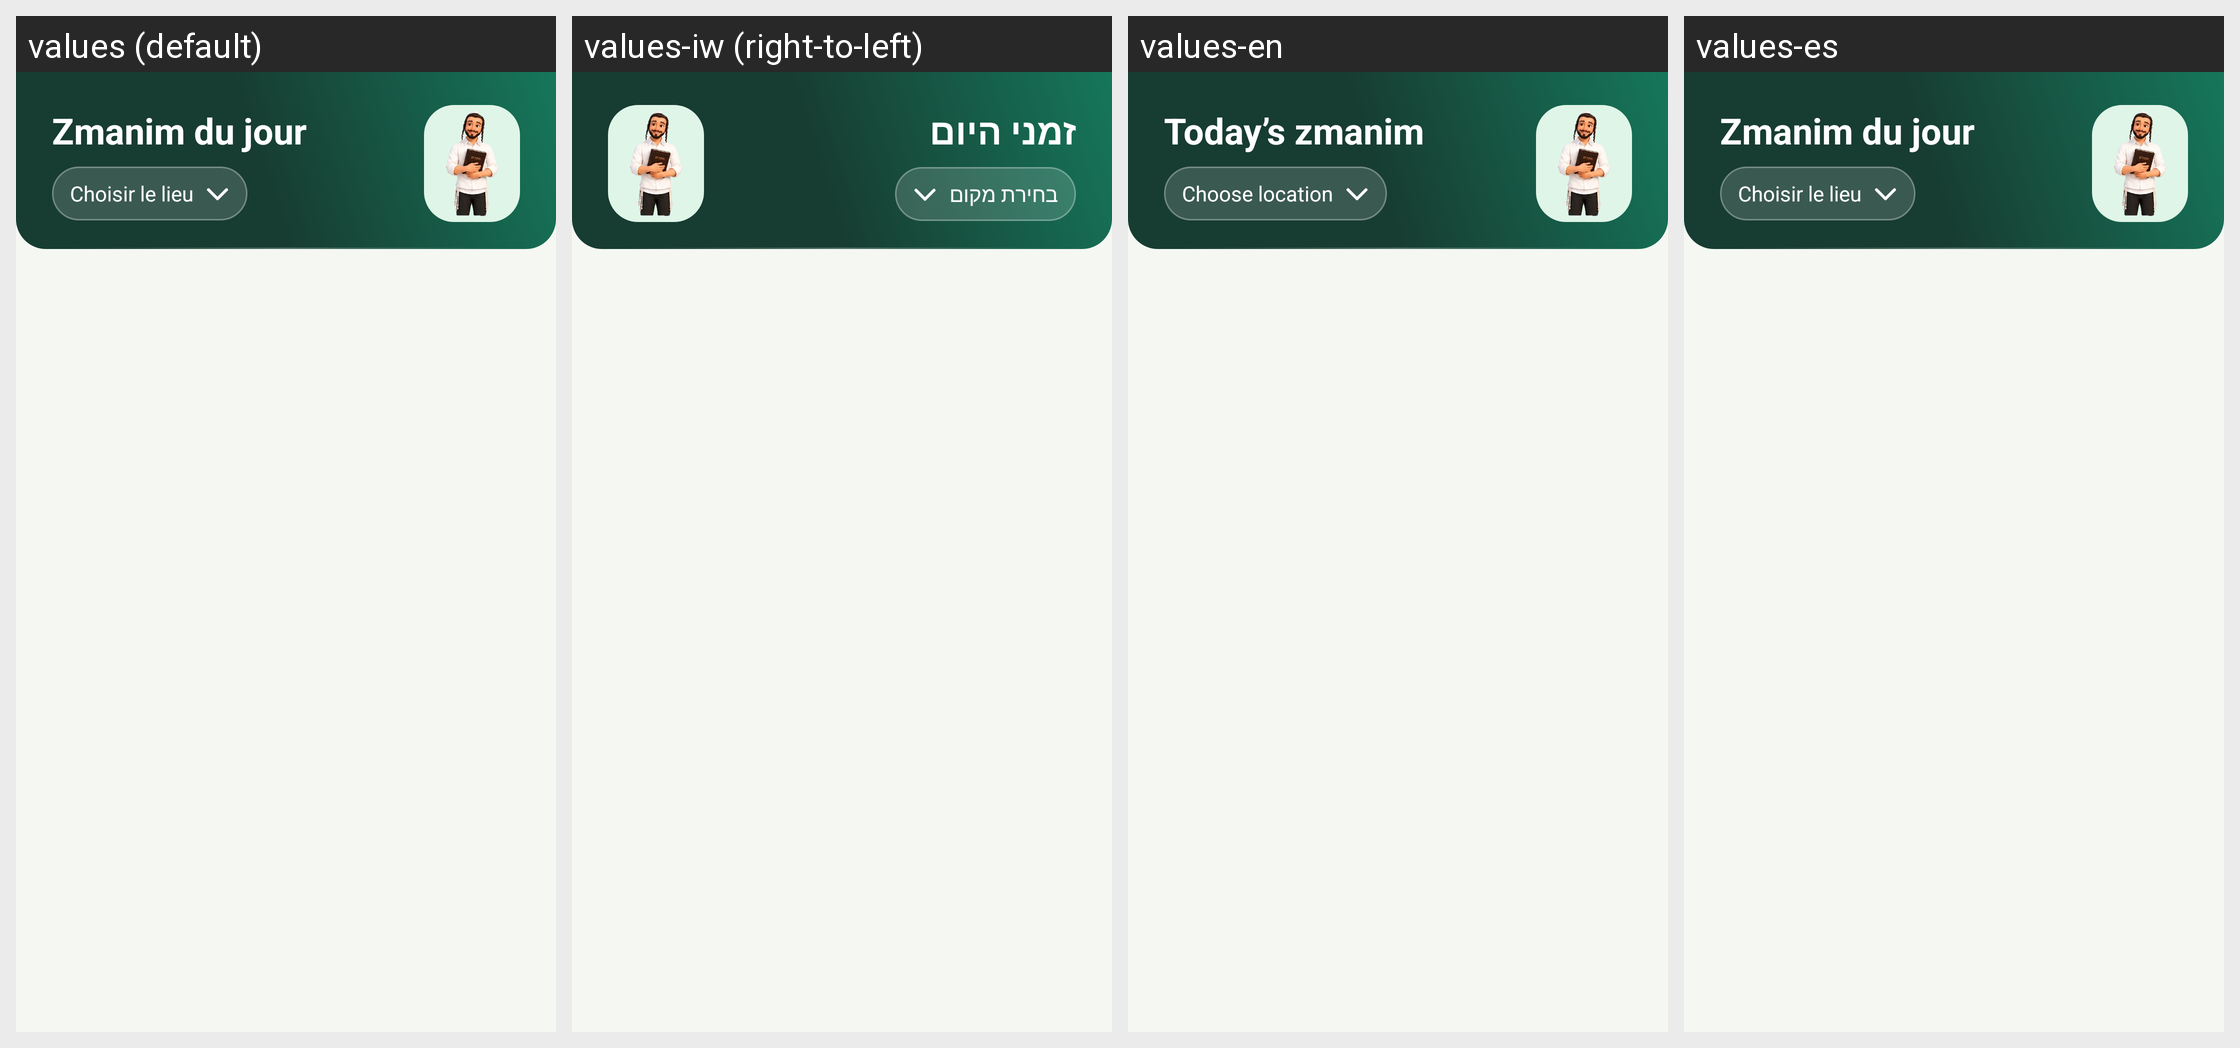

Strings drawn on this Android screen and how each of the app's shown locales translates them:
Android screen res/layout/activity_zmanim.xml rendered under 4 locales, left to right: values (default), values-iw (right-to-left), values-en, values-es. Device: Nexus 5 (rendered at 1080×1920; each locale shown at half size, 540×960, under a caption strip naming it); theme Theme.MyHitbodedut.
Strings drawn on this screen, with the default value and each locale's value (text and hints the layout hard-codes, and strings that could not be matched under every locale, appear in the picture but are not listed):

zmanim_title
  values: Zmanim du jour
  values-iw: זמני היום
  values-en: Today’s zmanim
  values-es: Zmanim du jour  [not translated; the default value is used]

zmanim_choisir_lieu
  values: Choisir le lieu
  values-iw: בחירת מקום
  values-en: Choose location
  values-es: Choisir le lieu  [not translated; the default value is used]
